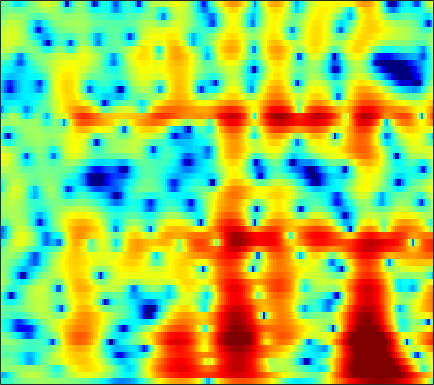

Data behind this chart, as committed beside it:
-3.5292, -3.6077, -3.5289, -3.2525, -2.9475, -2.459, -1.9271, -1.5242, -1.0078, -0.53487, -0.11659, 0.15662, 0.47021, 0.72191, 0.87498, 1.0291, 1.1286, 1.1744, 1.2003, 1.1889, 1.1473, 1.0994, 1.0186, 0.92565
-8.055, -8.765, -8.18, -6.413, -4.948, -3.186, -1.716, -0.7971, 0.2155, 1.015, 1.633, 1.991, 2.336, 2.543, 2.613, 2.593, 2.447, 2.255, 1.886, 1.389, 0.7673, 0.2298, -0.5525, -1.338
0.2466, 0.198, 0.1955, 0.2582, 0.3361, 0.4643, 0.5962, 0.6871, 0.7895, 0.8659, 0.9156, 0.9409, 0.9673, 0.9886, 1.001, 1.003, 0.9703, 0.9046, 0.7348, 0.4375, -0.02551, -0.5034, -1.331, -2.366
-0.3691, -0.3187, -0.3358, -0.4643, -0.6461, -1.017, -1.557, -2.098, -3.025, -4.232, -5.766, -7.111, -8.898, -9.825, -9.364, -7.632, -5.64, -4.288, -2.76, -1.522, -0.5233, 0.1017, 0.8096, 1.416
-2.37, -2.04, -1.766, -1.68, -1.74, -1.99, -2.439, -2.906, -3.72, -4.741, -5.957, -6.914, -8.026, -8.547, -8.325, -7.31, -5.905, -4.824, -3.483, -2.287, -1.223, -0.4942, 0.415, 1.268
-2.104, -1.637, -1.205, -0.9689, -0.9026, -0.9487, -1.126, -1.328, -1.67, -2.05, -2.429, -2.668, -2.921, -3.086, -3.133, -3.084, -2.93, -2.768, -2.531, -2.287, -2.04, -1.824, -1.433, -0.8548
0.7668, 0.9373, 1.013, 0.9259, 0.7635, 0.4357, 0.003354, -0.3792, -0.9459, -1.518, -2.033, -2.337, -2.634, -2.766, -2.746, -2.62, -2.48, -2.411, -2.465, -2.801, -3.608, -4.68, -7.179, -11.93
0.02848, -0.1999, -0.6717, -1.333, -1.965, -2.951, -4.09, -5.036, -6.426, -8.013, -9.88, -11.48, -13.46, -13.64, -12.14, -9.474, -7.101, -5.67, -4.207, -3.156, -2.451, -2.103, -1.772, -1.375
-3.042, -3.526, -4.46, -5.759, -7.026, -9.13, -11.69, -13.75, -16.01, -16.93, -16.92, -16.89, -16.84, -16.08, -14.46, -11.53, -8.69, -6.809, -4.685, -2.985, -1.61, -0.7291, 0.3284, 1.327
-3.64, -3.937, -4.637, -5.705, -6.792, -8.7, -11.06, -12.93, -14.53, -14.04, -12.29, -10.88, -9.189, -7.671, -6.514, -5.004, -3.662, -2.745, -1.594, -0.5556, 0.3396, 0.916, 1.583, 2.177
-1.796, -1.772, -1.92, -2.202, -2.465, -2.853, -3.202, -3.374, -3.425, -3.252, -2.856, -2.421, -1.743, -1.054, -0.5143, 0.1922, 0.8295, 1.255, 1.699, 2.002, 2.165, 2.187, 2.04, 1.682
-1.106, -1.169, -1.324, -1.499, -1.585, -1.603, -1.491, -1.331, -1.007, -0.5754, -0.06471, 0.3419, 0.8993, 1.446, 1.816, 2.197, 2.502, 2.684, 2.802, 2.732, 2.449, 2.088, 1.355, 0.2328
-2.283, -2.963, -3.959, -4.91, -5.419, -5.561, -5.037, -4.315, -3.182, -2.023, -0.9496, -0.2387, 0.5736, 1.278, 1.722, 2.181, 2.496, 2.622, 2.655, 2.543, 2.249, 1.91, 1.335, 0.6681
-2.204, -3.738, -6.513, -10.93, -17.17, -25.46, -12.56, -8.726, -5.469, -3.248, -1.591, -0.5865, 0.5153, 1.369, 1.887, 2.464, 2.871, 3.01, 3.026, 2.869, 2.531, 2.14, 1.471, 0.6763
1.069, 0.0751, -1.365, -2.756, -3.617, -4.258, -4.195, -3.821, -3.091, -2.247, -1.393, -0.7332, 0.2066, 1.103, 1.678, 2.358, 2.869, 3.143, 3.324, 3.218, 2.836, 2.332, 1.257, -0.4364
2.392, 1.718, 0.7244, -0.3272, -1.157, -2.32, -3.511, -4.387, -5.507, -6.29, -6.33, -5.765, -4.524, -3.032, -1.917, -0.6531, 0.3309, 0.9624, 1.595, 1.962, 2.046, 1.944, 1.58, 0.9729
1.662, 1.113, 0.1939, -0.9433, -1.943, -3.553, -5.626, -7.652, -11.4, -17.93, -28.39, -17.77, -11.59, -8.29, -6.518, -4.642, -3.132, -2.214, -1.228, -0.3613, 0.3423, 0.7672, 1.259, 1.683
1.024, 0.6692, 0.03131, -0.8146, -1.555, -2.713, -4.085, -5.202, -6.726, -8.055, -8.811, -9.028, -8.876, -8.31, -7.827, -7.128, -6.076, -5.211, -4.09, -2.893, -1.688, -0.8346, 0.2029, 1.144
0.7555, 0.6656, 0.4777, 0.1519, -0.209, -0.8162, -1.547, -2.189, -3.143, -4.216, -5.353, -6.298, -7.879, -9.622, -11.02, -12.65, -12.46, -10.99, -8.242, -5.762, -3.76, -2.455, -0.947, 0.3321
0.01219, 0.3431, 0.7202, 0.9797, 1.041, 0.9748, 0.7192, 0.3932, -0.2443, -1.136, -2.343, -3.411, -5.279, -7.907, -10.18, -13.42, -13.4, -11.41, -8.696, -6.229, -4.346, -3.212, -1.897, -0.6908
-2.268, -1.152, 0.07155, 1.026, 1.633, 2.22, 2.534, 2.608, 2.499, 2.126, 1.446, 0.8281, -0.1504, -1.355, -2.173, -3.113, -4.038, -4.532, -4.626, -4.856, -4.72, -4.479, -4.049, -3.38
-5.869, -4.064, -1.963, -0.2205, 0.9579, 2.291, 3.289, 3.822, 4.227, 4.346, 4.137, 3.736, 3.088, 2.184, 1.263, 0.03834, -1.657, -2.981, -5.043, -7.979, -11.12, -12.17, -10.66, -8.974
-11.11, -10.63, -8.033, -4.346, -1.989, 0.4534, 2.261, 3.234, 4.058, 4.43, 4.467, 4.198, 3.568, 2.683, 1.741, 0.3129, -1.238, -2.874, -5.278, -7.934, -10.77, -11.55, -10.19, -8.008
-11.1, -11.67, -8.913, -5.199, -2.886, -0.5069, 1.188, 2.071, 2.817, 3.099, 2.947, 2.651, 1.814, 0.7037, -0.2716, -1.96, -3.609, -4.767, -5.83, -6.269, -6.184, -5.725, -4.707, -3.598
-2.395, -2.127, -1.578, -0.6973, -0.024, 0.8424, 1.526, 1.867, 2.081, 1.996, 1.514, 0.9626, -0.151, -1.728, -3.223, -5.988, -9.75, -13.5, -18.51, -13.71, -9.207, -6.898, -4.505, -2.619
0.364, 0.565, 0.8538, 1.168, 1.39, 1.63, 1.762, 1.772, 1.606, 1.251, 0.6707, 0.03717, -0.9489, -2.311, -3.451, -5.247, -7.252, -8.63, -9.345, -8.511, -6.77, -5.339, -3.634, -2.087
1.117, 1.28, 1.528, 1.71, 1.821, 1.885, 1.838, 1.715, 1.424, 0.961, 0.3765, -0.1705, -0.9952, -1.86, -2.531, -3.302, -3.953, -4.158, -4.269, -3.987, -3.419, -2.884, -2.093, -1.325
1.052, 1.336, 1.708, 2.048, 2.236, 2.376, 2.354, 2.212, 1.864, 1.307, 0.549, -0.1074, -1.131, -2.116, -2.839, -3.51, -3.758, -3.702, -3.314, -2.719, -2.055, -1.581, -1.008, -0.5682
-0.499, 0.3048, 1.342, 2.264, 2.79, 3.252, 3.433, 3.373, 3.01, 2.33, 1.258, 0.2147, -1.649, -4.051, -6.236, -8.933, -8.904, -7.239, -4.702, -2.681, -1.245, -0.4615, 0.2269, 0.5609
-6.242, -3.22, -0.4313, 1.43, 2.4, 3.256, 3.678, 3.751, 3.517, 2.932, 1.945, 0.93, -0.8742, -3.322, -5.571, -8.55, -8.438, -6.469, -3.721, -1.692, -0.271, 0.4627, 1.038, 1.21
-4.019, -2.541, -0.7927, 0.577, 1.339, 2.042, 2.411, 2.492, 2.384, 2.026, 1.488, 0.9483, 0.1756, -0.6376, -1.144, -1.612, -1.691, -1.541, -1.014, -0.4883, 0.02602, 0.3046, 0.5203, 0.5017
-0.4627, -0.02084, 0.5518, 1.029, 1.299, 1.504, 1.544, 1.463, 1.238, 0.9021, 0.5217, 0.2222, -0.1419, -0.4433, -0.5946, -0.6894, -0.6834, -0.5868, -0.4684, -0.2864, -0.1526, -0.08565, -0.06579, -0.1348
1.88, 2.009, 2.116, 2.091, 1.993, 1.726, 1.315, 0.9156, 0.2774, -0.4093, -1.064, -1.428, -1.742, -1.767, -1.664, -1.382, -1.069, -0.8172, -0.6488, -0.4842, -0.4677, -0.4934, -0.5931, -0.6901
3.998, 3.944, 3.755, 3.422, 3.05, 2.388, 1.472, 0.6056, -0.8554, -2.63, -4.73, -6.068, -6.745, -5.647, -4.413, -2.892, -1.734, -1.164, -0.6953, -0.6243, -0.8491, -1.19, -1.777, -2.326
5.022, 4.827, 4.442, 3.95, 3.49, 2.724, 1.717, 0.7314, -1.001, -3.495, -7.276, -11.39, -14.31, -8.667, -5.6, -2.882, -1.268, -0.5897, -0.1154, -0.3372, -1.111, -2.195, -4.437, -8.172
3.13, 2.675, 2.075, 1.535, 1.208, 0.8204, 0.4454, 0.1035, -0.4486, -1.177, -1.838, -2.222, -2.293, -1.784, -1.276, -0.4587, 0.1296, 0.4616, 0.5054, 0.2637, -0.4429, -1.268, -2.724, -4.474
-1.036, -2.386, -4.063, -4.994, -4.889, -3.971, -2.877, -2.149, -1.426, -0.8917, -0.5084, -0.306, 0.008939, 0.2519, 0.5222, 0.744, 0.9634, 1.048, 0.9942, 0.864, 0.59, 0.366, 0.02273, -0.185
-3.849, -6.621, -12.49, -23.96, -14.81, -8.39, -5.094, -3.471, -1.965, -0.892, -0.2016, 0.2352, 0.6244, 0.9005, 1.068, 1.194, 1.269, 1.212, 1.206, 1.036, 0.9192, 0.8361, 0.7601, 0.7879
-0.9983, -2.048, -3.264, -3.824, -3.697, -2.938, -1.931, -1.234, -0.4366, 0.08759, 0.5225, 0.7566, 0.9825, 1.226, 1.24, 1.332, 1.192, 1.055, 0.7673, 0.4217, 0.1136, -0.06032, -0.04149, 0.07584
1.462, 1.156, 0.9596, 1.028, 1.159, 1.357, 1.53, 1.54, 1.46, 1.129, 0.8434, 0.5817, 0.511, 0.7363, 0.8768, 1.149, 1.065, 0.8346, -0.1757, -1.502, -3.299, -4.192, -3.639, -2.02
-3.463, -2.314, -0.6395, 0.6236, 1.284, 1.703, 1.642, 1.302, 0.3021, -1.303, -3.708, -6.075, -7.397, -5.543, -3.232, -1.352, -0.2559, -0.06513, -0.7973, -2.7, -6.142, -9.449, -7.099, -2.282
-11.8, -8.891, -5.879, -4.128, -3.313, -2.754, -2.747, -3.045, -3.998, -5.551, -7.938, -10.13, -11.37, -9.151, -7.117, -4.868, -3.384, -2.781, -2.11, -1.934, -1.761, -1.434, -0.6417, 0.4943
-6.565, -6.6, -6.487, -6.223, -6.042, -5.836, -5.715, -5.759, -5.899, -6.178, -6.565, -6.661, -6.621, -6.36, -5.816, -5.1, -4.433, -3.871, -3.152, -2.362, -1.552, -0.8515, 0.1273, 1.193
-6.198, -6.988, -7.944, -8.58, -8.797, -8.691, -8.233, -7.809, -7.229, -6.78, -6.416, -6.216, -6.079, -5.967, -5.92, -5.866, -5.685, -5.407, -4.9, -3.907, -2.65, -1.609, -0.1561, 1.254
-7.169, -8.999, -11.99, -15.74, -17.47, -15.46, -12.28, -10.38, -8.576, -7.33, -6.528, -6.259, -6.146, -6.345, -6.872, -7.891, -9.318, -10.57, -11.04, -9.056, -5.876, -3.635, -1.086, 1.003
-6.869, -8.527, -11.25, -14.22, -15.46, -14.16, -11.66, -10.03, -8.35, -7.182, -6.464, -6.131, -6.016, -6.35, -6.891, -8.183, -10.45, -12.99, -15.46, -11.54, -6.809, -4.082, -1.192, 1.064
-5.528, -6.203, -7.111, -7.877, -8.236, -8.382, -8.196, -7.887, -7.402, -6.931, -6.466, -6.13, -5.824, -5.673, -5.605, -5.642, -5.693, -5.582, -5.088, -4.087, -2.647, -1.452, 0.1368, 1.599
-4.623, -4.8, -5.181, -5.683, -6.114, -6.705, -7.273, -7.64, -7.935, -7.852, -7.367, -6.867, -6.04, -5.18, -4.624, -3.929, -3.259, -2.75, -2.044, -1.278, -0.4245, 0.2633, 1.179, 2.072
-3.195, -3.076, -3.249, -3.792, -4.463, -5.74, -7.559, -9.345, -12.08, -13.21, -11.13, -9.054, -6.59, -4.694, -3.66, -2.53, -1.645, -1.115, -0.4772, 0.0851, 0.6326, 1.067, 1.652, 2.249
-0.4656, -0.156, -0.1319, -0.5258, -1.139, -2.458, -4.457, -6.536, -10.09, -11.97, -9.218, -6.679, -4.168, -2.441, -1.508, -0.6533, -0.146, 0.05514, 0.2072, 0.2981, 0.3854, 0.5101, 0.8418, 1.339
1.909, 2.356, 2.657, 2.623, 2.395, 1.847, 1.105, 0.4787, -0.2377, -0.6153, -0.5989, -0.425, -0.0984, 0.1482, 0.2529, 0.1277, -0.2668, -0.7162, -1.634, -2.811, -4.058, -4.751, -4.686, -3.482
2.354, 2.893, 3.383, 3.611, 3.637, 3.516, 3.236, 2.961, 2.546, 2.084, 1.599, 1.205, 0.6493, -0.01083, -0.6278, -1.574, -2.709, -3.73, -5.45, -7.98, -12.22, -18.29, -21.21, -11.21
2.271, 2.804, 3.336, 3.67, 3.793, 3.797, 3.627, 3.403, 2.955, 2.342, 1.558, 0.861, -0.2693, -1.622, -2.815, -4.495, -6.139, -7.188, -8.233, -8.802, -9.126, -9.072, -8.36, -6.942
2.04, 2.537, 3.05, 3.408, 3.564, 3.611, 3.488, 3.268, 2.805, 2.136, 1.222, 0.3509, -1.154, -3.152, -5.056, -8.479, -13.37, -17.48, -15.71, -11.37, -8.482, -6.961, -5.321, -3.968
1.003, 1.532, 2.103, 2.505, 2.696, 2.805, 2.747, 2.588, 2.235, 1.701, 0.9618, 0.242, -0.958, -2.506, -3.917, -6.154, -8.581, -9.812, -9.449, -7.495, -5.468, -4.175, -2.776, -1.688
-0.9967, -0.2812, 0.4614, 0.9382, 1.149, 1.275, 1.245, 1.163, 0.9795, 0.7223, 0.3953, 0.08854, -0.3787, -0.9178, -1.346, -1.904, -2.312, -2.432, -2.281, -1.853, -1.252, -0.7561, -0.1699, 0.2885
-2.501, -1.614, -0.8957, -0.5934, -0.5824, -0.7669, -1.041, -1.218, -1.344, -1.291, -1.091, -0.8788, -0.5932, -0.3207, -0.1371, 0.1028, 0.376, 0.5985, 0.94, 1.281, 1.602, 1.791, 1.953, 1.961
-1.59, -1.191, -1.165, -1.651, -2.354, -3.722, -5.357, -6.46, -6.917, -6.003, -4.541, -3.467, -2.232, -1.192, -0.4943, 0.365, 1.141, 1.666, 2.287, 2.824, 3.228, 3.416, 3.511, 3.376
